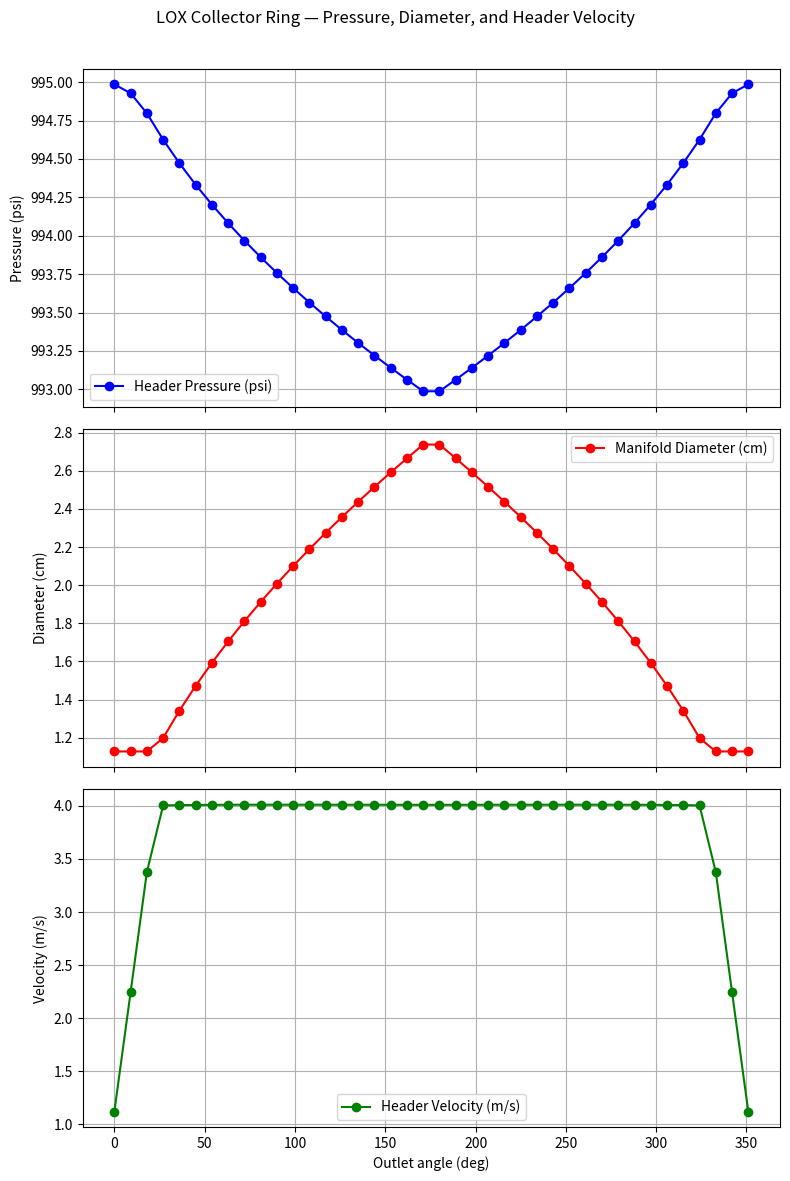

Generate this figure with matplotlib:
import numpy as np
import matplotlib.pyplot as plt

# ============================================================
# USER CONFIGURATION
# ============================================================
num_outlets = 40           # total outlets spaced around 360°
ring_radius = 0.5           # [m]
segment_length = (2 * np.pi * ring_radius) / num_outlets  # segment length [m]

# Fluid properties (for LOX)
rho_lox = 1140.0           # density [kg/m^3]
mu_lox = 0.000197          # viscosity [Pa·s]
f = 0.02                   # Darcy friction factor (approx.)

# Flow and pressure
Q_total = 4.6979e-03       # total inlet flow [m³/s]
P_out_target = 995.0       # desired outlet pressure [psi]

# Design constraints
area_min = 1.0e-4          # [m²]
area_max = 1.0e-2          # [m²]

# Iteration control
max_iter = 5000
meet_tol = 1e3             # [Pa] pressure continuity tolerance
mass_tol = 1e-6            # [m^3/s]
tolerance = 1e-6           # [m^3/s] mass balanced tolerance
alpha = 0.2                # slightly stronger relaxation

# ============================================================
# OUTLET SPECIFIC INPUTS
# ============================================================
Vman = 4.0                 # [m/s] the velocity we want throughout the manifold (The one we keep constant)
Cd_branch = 0.65           #       Discharge efficiency factor, basically the efficiency of the flow from the inlet channels.
A_branch = 1.0e-4          # [m^2] Area of each of the inlet channels 
K_join = 0.0               #       Pressure loss from when each channel joins the main manifold area.
dP_channel_guess_psi = 10  # [psi] guessed channel -> collector delta p
# ============================================================
# INITIALIZATION
# ============================================================
psi_to_pa = 6894.76
P_out_target *= psi_to_pa
P_chan = P_out_target + dP_channel_guess_psi * psi_to_pa

half_outlets = num_outlets // 2

# Start with slightly tapered manifold areas to avoid zero imbalance
area = np.linspace(4.2e-4, 3.8e-4, half_outlets)

# ============================================================
# DUAL-FLOW SIMULATION (0° → ±180°)
# ============================================================
pressure_forward = np.full(half_outlets + 1, P_out_target) #Starts from the outlet channel. 
pressure_backward = np.full(half_outlets + 1, P_out_target)
area_forward = np.copy(area)
area_backward = np.copy(area)

converged = False

for iteration in range(max_iter):
    # --- Forward half (0° → 180°)
    Q_running_f = 0.0
    for i in range(half_outlets):
        # Branch inflow into header at node i
        dp_branch = max(P_chan - pressure_forward[i], 0.0)
        q_in = Cd_branch  * A_branch * np.sqrt(2.0 * dp_branch / rho_lox)
        Q_running_f += q_in

        # tee/junction mixing loss
        A_header = np.clip(area_forward[i], area_min, area_max)
        D_header = np.sqrt(4.0 * A_header / np.pi)
        v_header = np.clip(Q_running_f / A_header, 1e-6, 1e4)
        dp_join = K_join * 0.5 * rho_lox * v_header**2
        pressure_forward[i] -= dp_join

        # propogating friction for the next node
        dp_fric = 0.5 * f * rho_lox * v_header**2 * (segment_length / D_header)
        pressure_forward[i+1] = pressure_forward[i] - dp_fric

        # manifold area above this outlet
        A_target = Q_running_f / max(Vman, 1e-6)
        area_forward[i] = np.clip((1 - alpha)*area_forward[i] + alpha*A_target, area_min, area_max)

    

    # --- Backward half (0° → -180°)
    Q_running_b = 0.0
    for i in range(half_outlets):

        dp_branch = max(P_chan - pressure_backward[i], 0.0)
        q_in = Cd_branch * A_branch * np.sqrt(2.0 * dp_branch / rho_lox)
        Q_running_b += q_in

        A_header = np.clip(area_backward[i], area_min, area_max)
        D_header = np.sqrt(4.0 * A_header / np.pi)
        v_header = np.clip(Q_running_b / A_header, 1e-6, 1e4)
        dp_join = K_join * 0.5 * rho_lox * v_header**2
        pressure_backward[i] -= dp_join
        
        dp_fric = 0.5 * f * rho_lox * v_header**2 * (segment_length / D_header)
        pressure_backward[i+1] = pressure_backward[i] - dp_fric

        A_target = Q_running_b / max(Vman, 1e-6)
        area_backward[i] = np.clip((1 - alpha)*area_backward[i] + alpha*A_target, area_min, area_max)

    # Combine both sides for balancing (optional)
    p_meet_f = pressure_forward[-1]
    p_meet_b = pressure_backward[-1]
    meet_err = abs(p_meet_f - p_meet_b)

    Q_collected = Q_running_f + Q_running_b
    if Q_collected > 0:
        scale = np.sqrt(np.clip(Q_total / Q_collected, 0.2, 5.0))
        A_branch *= np.clip(scale, 0.8, 1.25)
    mass_err = abs(Q_collected - Q_total)

    if (meet_err < meet_tol) and (mass_err < mass_tol):
        converged = True
        break

# ============================================================
# MERGE INTO FULL 360° RING (manifold taper)
# ============================================================
pressure_half = 0.5 * (pressure_forward[1:] + pressure_backward[1:])
area_half = 0.5 * (area_forward + area_backward)

# mirror to full ring
pressure_full = np.concatenate((pressure_half, pressure_half[::-1]))
area_full = np.concatenate((area_half, area_half[::-1]))
D_full = np.sqrt(4.0 * area_full / np.pi)

# header flow & velocity profile around the ring (using same branch law)
# build q_in per node for the half, then mirror
q_in_half = Cd_branch * A_branch * np.sqrt(2.0 * np.maximum(P_chan - pressure_half, 0.0) / rho_lox)
Q_profile_half = np.cumsum(q_in_half)
Q_profile_full = np.concatenate((Q_profile_half, Q_profile_half[::-1]))
v_header_full = Q_profile_full / np.clip(area_full, 1e-9, None)

# angles and plotting arrays
angles_full = np.linspace(0, 360, num_outlets, endpoint=False)
pressure_full_psi = pressure_full / psi_to_pa
std_dev = np.std(pressure_full_psi)

# ============================================================
# OUTPUT
# ============================================================
if converged:
    print(f"Converged after {iteration} iterations "
          f"(meet_err={meet_err:.3e} Pa, mass_err={mass_err:.3e} m^3/s).")
else:
    print("Warning: did not fully converge after max iterations "
          f"(meet_err={meet_err:.3e} Pa, mass_err={mass_err:.3e} m^3/s).")

print(f"{'Angle (deg)':>10s} | {'Area (cm^2)':>12s} | {'D (cm)':>8s} | {'Pressure (psi)':>14s} | {'Header v (m/s)':>14s}")
print("-" * 90)
for i in range(num_outlets):
    print(f"{angles_full[i]:10.1f} | {area_full[i]*1e4:12.4f} | {D_full[i]*100:8.4f} | {pressure_full_psi[i]:14.3f} | {v_header_full[i]:14.3f}")
print(f"\nOutlet pressure std dev around ring: {std_dev:.6f} psi")

# ============================================================
# PLOTS
# ============================================================
fig, ax = plt.subplots(3, 1, figsize=(8,12), sharex=True)

ax[0].plot(angles_full, pressure_full_psi, 'b-o', label='Header Pressure (psi)')
ax[0].set_ylabel("Pressure (psi)"); ax[0].grid(True); ax[0].legend()

ax[1].plot(angles_full, D_full*100, 'r-o', label='Manifold Diameter (cm)')
ax[1].set_ylabel("Diameter (cm)"); ax[1].grid(True); ax[1].legend()

ax[2].plot(angles_full, v_header_full, 'g-o', label='Header Velocity (m/s)')
ax[2].set_xlabel("Outlet angle (deg)")
ax[2].set_ylabel("Velocity (m/s)")
ax[2].grid(True); ax[2].legend()

plt.suptitle("LOX Collector Ring — Pressure, Diameter, and Header Velocity")
plt.tight_layout(rect=[0, 0, 1, 0.97])
plt.show()